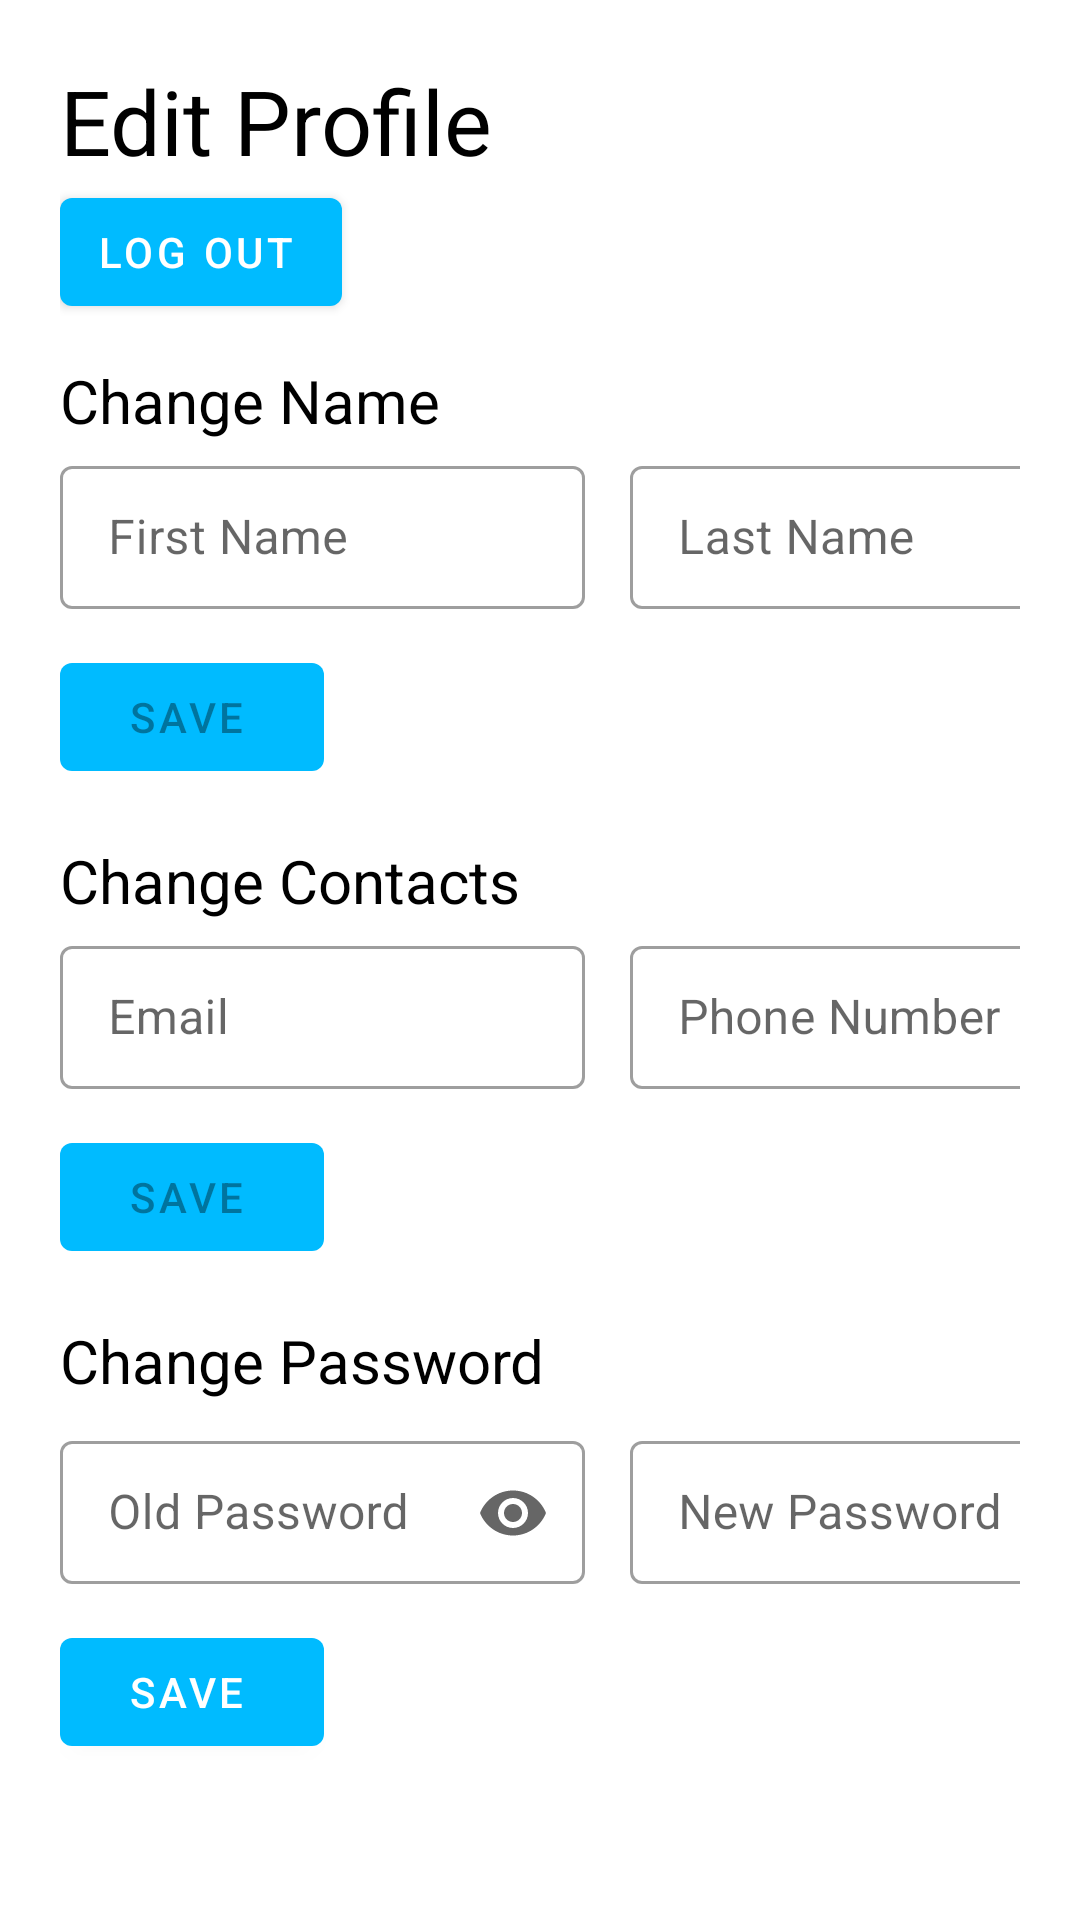

The Android layout XML behind this screen, and the referenced resources:
<!-- AndroidManifest.xml: application theme Theme.EventManageMent -->
<!-- res/layout/fragment_profile.xml -->
<?xml version="1.0" encoding="utf-8"?>
<FrameLayout
    xmlns:android="http://schemas.android.com/apk/res/android"
    xmlns:tools="http://schemas.android.com/tools"
    android:layout_width="match_parent"
    android:layout_height="match_parent"
    android:paddingStart="20dp"
    android:paddingEnd="20dp"
    xmlns:app="http://schemas.android.com/apk/res-auto"
    tools:context=".ui.ProfileFragment">

    <TextView
        android:layout_width="match_parent"
        android:layout_height="wrap_content"
        android:layout_marginTop="20dp"
        android:text="Edit Profile"
        android:textColor="@color/black"
        android:textSize="30sp"/>

    <com.google.android.material.button.MaterialButton
        android:id="@+id/logout"
        android:layout_height="wrap_content"
        android:layout_width="wrap_content"
        style="@style/Widget.MaterialComponents.Button.Icon"
        app:backgroundTint="#00bbff"
        android:layout_marginTop="60dp"
        android:text="Log out" />

    <TextView
        android:layout_width="match_parent"
        android:layout_height="wrap_content"
        android:layout_marginTop="120dp"
        android:text="Change Name"
        android:textColor="@color/black"
        android:textSize="20sp"/>

    <LinearLayout
        android:layout_width="match_parent"
        android:layout_height="wrap_content"
        android:orientation="horizontal"
        android:layout_marginTop="150dp">

        <com.google.android.material.textfield.TextInputLayout
            style="@style/Widget.MaterialComponents.TextInputLayout.OutlinedBox"
            android:layout_width="175dp"
            android:layout_height="wrap_content"
            android:hint="First Name"
            android:theme="@style/TextInputLayoutStyle">
            <com.google.android.material.textfield.TextInputEditText
                android:id="@+id/fName"
                android:layout_width="match_parent"
                android:layout_height="wrap_content"
                android:inputType="textPersonName"
                android:enabled="false"/>
        </com.google.android.material.textfield.TextInputLayout>

        <com.google.android.material.textfield.TextInputLayout
            style="@style/Widget.MaterialComponents.TextInputLayout.OutlinedBox"
            android:layout_width="175dp"
            android:layout_height="wrap_content"
            android:layout_marginLeft="15dp"
            android:hint="Last Name"
            android:theme="@style/TextInputLayoutStyle">
            <com.google.android.material.textfield.TextInputEditText
                android:id="@+id/lName"
                android:layout_width="match_parent"
                android:layout_height="wrap_content"
                android:enabled="false"
                android:inputType="textPersonName"/>
        </com.google.android.material.textfield.TextInputLayout>
    </LinearLayout>

    <com.google.android.material.button.MaterialButton
        android:id="@+id/saveName"
        android:layout_height="wrap_content"
        android:layout_width="wrap_content"
        style="@style/Widget.MaterialComponents.Button.Icon"
        app:backgroundTint="#00bbff"
        android:layout_marginTop="215dp"
        android:enabled="false"
        android:text="Save" />

    <TextView
        android:layout_width="match_parent"
        android:layout_height="wrap_content"
        android:layout_marginTop="280dp"
        android:text="Change Contacts"
        android:textColor="@color/black"
        android:textSize="20sp"/>

    <LinearLayout
        android:layout_width="match_parent"
        android:layout_height="wrap_content"
        android:orientation="horizontal"
        android:layout_marginTop="310dp">

        <com.google.android.material.textfield.TextInputLayout
            style="@style/Widget.MaterialComponents.TextInputLayout.OutlinedBox"
            android:layout_width="175dp"
            android:layout_height="wrap_content"
            android:hint="Email"
            android:theme="@style/TextInputLayoutStyle">
            <com.google.android.material.textfield.TextInputEditText
                android:id="@+id/email"
                android:layout_width="match_parent"
                android:layout_height="wrap_content"
                android:enabled="false"
                android:inputType="textEmailAddress"/>
        </com.google.android.material.textfield.TextInputLayout>

        <com.google.android.material.textfield.TextInputLayout
            style="@style/Widget.MaterialComponents.TextInputLayout.OutlinedBox"
            android:layout_width="175dp"
            android:layout_height="wrap_content"
            android:layout_marginLeft="15dp"
            android:hint="Phone Number"
            android:theme="@style/TextInputLayoutStyle">
            <com.google.android.material.textfield.TextInputEditText
                android:id="@+id/phoneNumber"
                android:layout_width="match_parent"
                android:layout_height="wrap_content"
                android:enabled="false"
                android:inputType="text|phone"/>
        </com.google.android.material.textfield.TextInputLayout>
    </LinearLayout>

    <com.google.android.material.button.MaterialButton
        android:id="@+id/saveContact"
        android:layout_height="wrap_content"
        android:layout_width="wrap_content"
        style="@style/Widget.MaterialComponents.Button.Icon"
        app:backgroundTint="#00bbff"
        android:layout_marginTop="375dp"
        android:enabled="false"
        android:text="Save" />

    <TextView
        android:layout_width="match_parent"
        android:layout_height="wrap_content"
        android:layout_marginTop="440dp"
        android:text="Change Password"
        android:textColor="@color/black"
        android:textSize="20sp"/>

    <LinearLayout
        android:layout_width="match_parent"
        android:layout_height="wrap_content"
        android:orientation="horizontal"
        android:layout_marginTop="475dp">

        <com.google.android.material.textfield.TextInputLayout
            style="@style/Widget.MaterialComponents.TextInputLayout.OutlinedBox"
            android:layout_width="175dp"
            android:layout_height="wrap_content"
            android:hint="Old Password"
            app:endIconMode="password_toggle"
            android:theme="@style/TextInputLayoutStyle">
            <com.google.android.material.textfield.TextInputEditText
                android:id="@+id/oldPassword"
                android:layout_width="match_parent"
                android:layout_height="wrap_content"
                android:inputType="textPassword"/>
        </com.google.android.material.textfield.TextInputLayout>

        <com.google.android.material.textfield.TextInputLayout
            style="@style/Widget.MaterialComponents.TextInputLayout.OutlinedBox"
            android:layout_width="175dp"
            android:layout_height="wrap_content"
            android:layout_marginLeft="15dp"
            android:hint="New Password"
            app:endIconMode="password_toggle"
            android:theme="@style/TextInputLayoutStyle">
            <com.google.android.material.textfield.TextInputEditText
                android:id="@+id/newPassword"
                android:layout_width="match_parent"
                android:layout_height="wrap_content"
                android:inputType="textPassword"/>
        </com.google.android.material.textfield.TextInputLayout>
    </LinearLayout>

    <com.google.android.material.button.MaterialButton
        android:id="@+id/savePassword"
        android:layout_height="wrap_content"
        android:layout_width="wrap_content"
        style="@style/Widget.MaterialComponents.Button.Icon"
        app:backgroundTint="#00bbff"
        android:layout_marginTop="540dp"
        android:text="Save" />
</FrameLayout>
<!-- resources referenced by this layout -->
<resources>
  <style name="TextInputLayoutStyle" parent="Widget.MaterialComponents.TextInputLayout.OutlinedBox.Dense">
          <item name="boxStrokeColor">#00bbff</item>
          <item name="boxStrokeWidth">1dp</item>
      </style>
  <style name="Theme.EventManageMent" parent="Theme.MaterialComponents.DayNight.DarkActionBar">
          
          <item name="colorPrimary">@color/purple_500</item>
          <item name="colorPrimaryVariant">@color/purple_700</item>
          <item name="colorOnPrimary">@color/white</item>
          
          <item name="colorSecondary">@color/teal_200</item>
          <item name="colorSecondaryVariant">@color/teal_700</item>
          <item name="colorOnSecondary">@color/black</item>
          
          <item name="android:statusBarColor" tools:targetApi="l">?attr/colorPrimaryVariant</item>
          
      </style>
  <!-- not gathered from this repository: default colours our renderer supplied (Android Studio template values) -->
  <color name="purple_500">#FF6200EE</color>
  <color name="purple_700">#FF3700B3</color>
  <color name="teal_200">#FF03DAC5</color>
  <color name="teal_700">#FF018786</color>
  <color name="black">#FF000000</color>
  <color name="white">#FFFFFFFF</color>
</resources>
